Photos from the image-classification dataset "bccd_wbc_seg" in the GitHub repository ParthaPratimBanik/An-Automatic-Nucleus-Segmentation-and-CNN-Model-based-Classification-Method-of-White-Blood-Cell. Its 4 classes are: eosinophil, lymphocyte, monocyte, neutrophil.

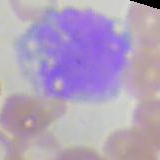
Label: monocyte

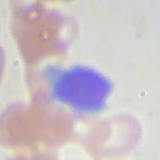
Label: lymphocyte

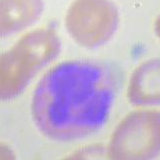
Label: eosinophil

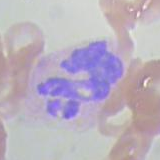
Label: neutrophil

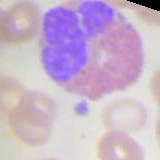
Label: eosinophil

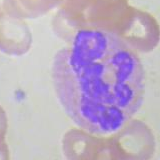
Label: neutrophil
